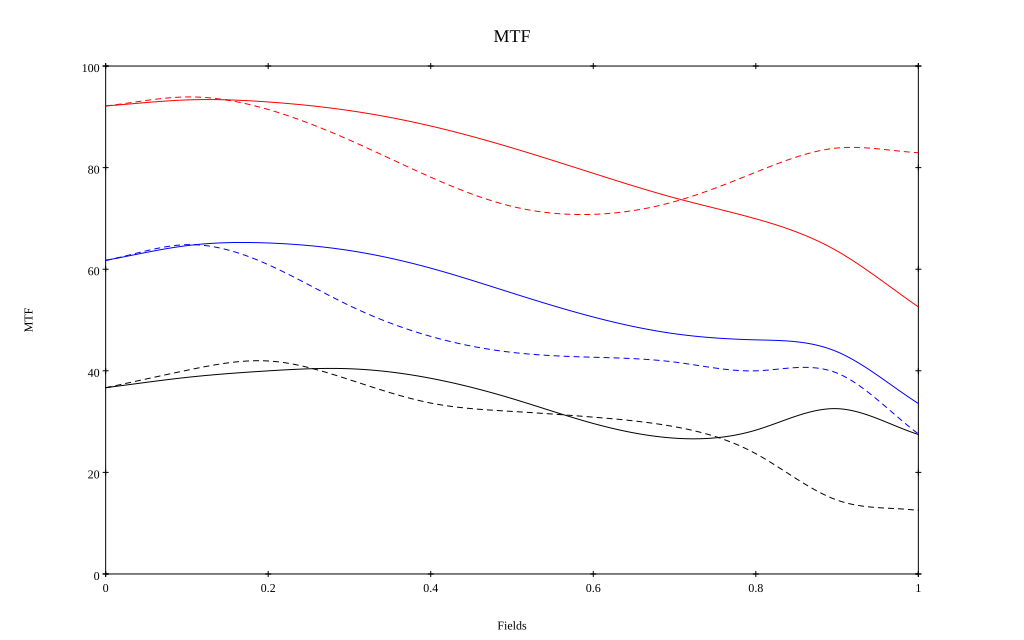

The file beside this chart, header and first rows:
, 0, 0.1, 0.2, 0.3, 0.4, 0.5, 0.6, 0.7, 0.8, 0.9, 1
10 sag, 0.921, 0.933, 0.929, 0.912, 0.882, 0.839, 0.789, 0.74, 0.699, 0.636, 0.526
10 tan, 0.921, 0.939, 0.914, 0.854, 0.781, 0.724, 0.708, 0.733, 0.791, 0.839, 0.829
30 sag, 0.618, 0.646, 0.652, 0.637, 0.602, 0.553, 0.506, 0.473, 0.461, 0.438, 0.336
30 tan, 0.617, 0.648, 0.609, 0.528, 0.468, 0.436, 0.427, 0.417, 0.4, 0.395, 0.276
50 sag, 0.367, 0.387, 0.4, 0.404, 0.385, 0.345, 0.296, 0.267, 0.283, 0.325, 0.275
50 tan, 0.367, 0.401, 0.419, 0.383, 0.336, 0.32, 0.309, 0.29, 0.237, 0.145, 0.125
